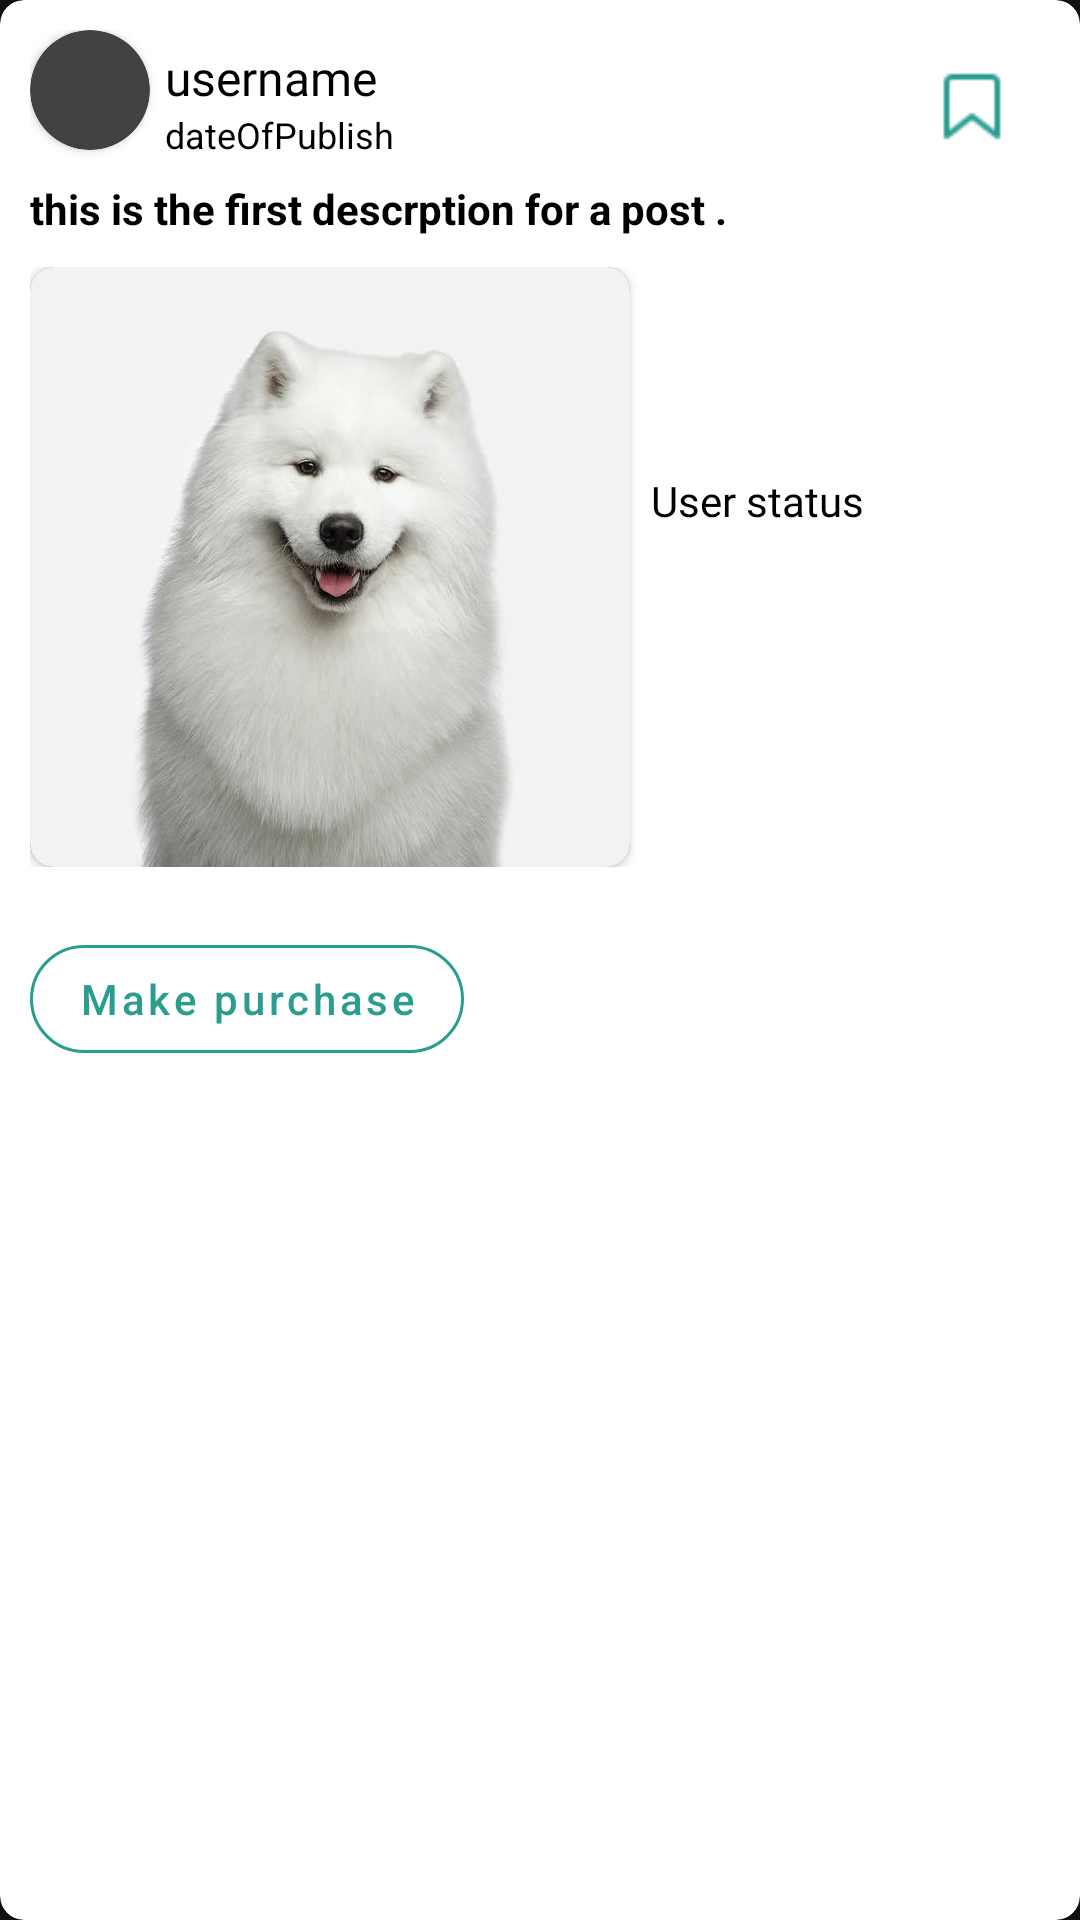

Reconstruct the res/layout file that produces this screen, plus the resources it refers to.
<!-- AndroidManifest.xml: application theme Theme.SeniorProject -->
<!-- res/layout/fragment_layout.xml -->
<?xml version="1.0" encoding="utf-8"?>
<androidx.cardview.widget.CardView xmlns:android="http://schemas.android.com/apk/res/android"
    xmlns:app="http://schemas.android.com/apk/res-auto"
    android:id="@+id/card_view"
    android:layout_width="match_parent"
    android:layout_height="400dp"
    android:layout_marginLeft="16dp"
    android:layout_marginTop="12dp"
    android:layout_marginRight="16dp"
    android:layout_marginBottom="20dp"
    android:background="#EDEDE9"
    android:clickable="true"
    android:focusable="true"
    app:cardBackgroundColor="@color/white"
    app:cardCornerRadius="8dp"
    app:contentPadding="10dp">

    <androidx.cardview.widget.CardView
        android:layout_width="40dp"
        android:layout_height="40dp"
        android:elevation="10dp"
        app:cardCornerRadius="120dp">

        <ImageView
            android:id="@+id/userProfilePicture"
            android:layout_width="match_parent"
            android:layout_height="wrap_content"
            android:adjustViewBounds="true"
            android:contentDescription="@string/user_profile_picture"
            android:src="@drawable/ic_baseline_person_24" />
    </androidx.cardview.widget.CardView>

    <LinearLayout
        android:layout_width="match_parent"
        android:layout_height="wrap_content"
        android:layout_marginStart="45dp"
        android:orientation="horizontal">

        <LinearLayout
            android:layout_width="wrap_content"
            android:layout_height="wrap_content"
            android:orientation="vertical">

            <TextView
                android:id="@+id/username"
                android:layout_width="wrap_content"
                android:layout_height="wrap_content"
                android:layout_marginTop="5dp"
                android:fontFamily="@font/inter_extra_bold"
                android:text="username"
                android:textColor="@color/black"
                android:textSize="16sp" />

            <TextView
                android:id="@+id/dateOfPublish"
                android:layout_width="wrap_content"
                android:layout_height="20dp"
                android:layout_gravity="bottom"
                android:layout_marginStart="0dp"
                android:gravity="start"
                android:text="dateOfPublish"
                android:textColor="@color/black"
                android:textSize="12sp" />
        </LinearLayout>

        <RelativeLayout
            android:layout_width="wrap_content"
            android:layout_height="match_parent">

            <ImageView
                android:id="@+id/bookmark_post"
                android:layout_width="wrap_content"
                android:layout_height="30dp"
                android:layout_alignParentEnd="true"
                android:layout_marginTop="10dp"
                android:layout_marginEnd="10dp"
                android:src="@drawable/save"
                app:tint="@color/tvColor" />

            <ImageView
                android:id="@+id/bookmark_checked_post"
                android:layout_width="wrap_content"
                android:layout_height="30dp"
                android:layout_alignParentEnd="true"
                android:layout_marginTop="10dp"
                android:src="@drawable/bookmark_checked"
                android:visibility="invisible" />
        </RelativeLayout>
    </LinearLayout>

    <LinearLayout
        android:layout_width="match_parent"
        android:layout_height="wrap_content"
        android:layout_marginTop="50dp"
        android:orientation="vertical">

        <TextView
            android:id="@+id/tv_post_description"
            android:layout_width="match_parent"
            android:layout_height="match_parent"
            android:layout_marginBottom="10dp"
            android:maxLength="200"
            android:text="this is the first descrption for a post ."
            android:textColor="@color/black"
            android:textStyle="bold" />

        <RelativeLayout
            android:layout_width="match_parent"
            android:layout_height="match_parent">

            <LinearLayout
                android:layout_width="match_parent"
                android:layout_height="wrap_content"
                android:layout_gravity="center_vertical"
                android:orientation="horizontal">

                <androidx.cardview.widget.CardView
                    android:layout_width="wrap_content"
                    android:layout_height="wrap_content"
                    android:layout_gravity="center_vertical"
                    app:cardCornerRadius="8dp">

                        <ImageView
                            android:id="@+id/productImage"
                            android:layout_width="200dp"
                            android:layout_height="200dp"
                            android:adjustViewBounds="true"
                            android:contentDescription="@string/user_inserted_image"
                            android:src="@drawable/dog"
                            android:scaleType="fitXY" />

                </androidx.cardview.widget.CardView>

                <LinearLayout
                    android:layout_width="wrap_content"
                    android:layout_height="wrap_content"
                    android:layout_gravity="center_vertical"
                    android:layout_marginStart="7dp"
                    android:orientation="vertical">

                    <TextView
                        android:id="@+id/title"
                        android:layout_width="wrap_content"
                        android:layout_height="wrap_content"
                        android:layout_gravity="center"
                        android:fontFamily="@font/inter_extrabold"
                        android:text="@string/user_status"
                        android:textColor="@color/black" />

                    <TextView
                        android:id="@+id/productPrice"
                        android:layout_width="wrap_content"
                        android:layout_height="wrap_content"
                        android:layout_marginTop="20dp"
                        android:fontFamily="@font/inter_extrabold"
                        android:text=""
                        android:textColor="@color/black"
                        android:textSize="18sp" />
                </LinearLayout>
            </LinearLayout>

        </RelativeLayout>

        <LinearLayout
            android:layout_width="match_parent"
            android:layout_height="match_parent"
            android:layout_marginTop="20dp">

            <com.google.android.material.button.MaterialButton
                android:id="@+id/buyProductBtn"
                style="?attr/materialButtonOutlinedStyle"
                android:layout_width="wrap_content"
                android:layout_height="wrap_content"
                android:layout_gravity="end"
                android:text="@string/make_purchase"
                android:textAllCaps="false"
                android:textColor="@color/tvColor"
                app:cornerRadius="50dp"
                app:strokeColor="@color/tvColor"
                app:strokeWidth="1dp" />
        </LinearLayout>
    </LinearLayout>

</androidx.cardview.widget.CardView>
<!-- resources referenced by this layout -->
<resources>
  <color name="black">#FF000000</color>
  <color name="tvColor">#2A9D8F</color>
  <color name="white">#FFFFFFFF</color>
  <!-- drawable bookmark_checked: jpg bitmap (drawable, 860 bytes) -->
  <!-- drawable dog: jpg bitmap (drawable-v24, 20806 bytes) -->
  <!-- drawable save: png bitmap (drawable, 320 bytes) -->
  <string name="make_purchase">Make purchase</string>
  <string name="user_inserted_image">User Inserted Image</string>
  <string name="user_profile_picture">User profile picture</string>
  <string name="user_status">User status</string>
  <style name="Theme.SeniorProject" parent="Theme.MaterialComponents.NoActionBar">
          
          <item name="colorPrimary">#2A9D8F</item>
          <item name="android:windowLayoutInDisplayCutoutMode" tools:targetApi="o_mr1">shortEdges
          </item>
          <item name="android:windowTranslucentStatus">true</item>
          <item name="android:windowTranslucentNavigation">true</item>
          <item name="colorPrimaryVariant">@color/white</item>
          <item name="colorOnPrimary">@color/white</item>
          
          <item name="colorSecondary">@color/tvColor</item>
          <item name="colorSecondaryVariant">@color/tvColor</item>
          <item name="colorOnSecondary">@color/white</item>
          
          <item name="android:statusBarColor">?attr/colorPrimaryVariant</item>
          
      </style>
</resources>
